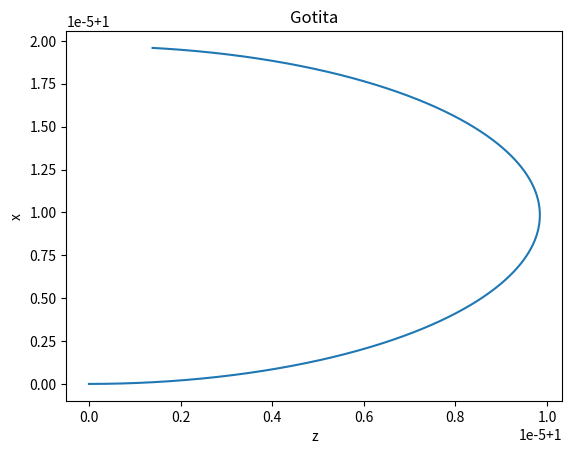

The matplotlib source for this figure:
import numpy as np
import matplotlib.pyplot as plt
from scipy.integrate import ode
from mpl_toolkits.mplot3d import Axes3D

#parametros y condiciones iniciales
be = 1/ (1.26 *10**(-3))
ce = 10**(5)
w_0 = [1, 1]
t_0 = 0

#creamos funcion adhoc para la usar el ode de scipy
def EDO(t, w, b=be, c=ce):
    x, z = w
    return [(np.cos(t))/((2*b) + (c*z) - ((np.sin(t)/x))), (np.sin(t))/((2*b) + (c*z) - ((np.sin(t)/x)))]

#seteamos el la funcion ode para resolver el sistema de EDOS
r = ode(EDO)
r.set_integrator('dopri5') #comando para usar RK4
r.set_initial_value(w_0, t_0)

t = np.linspace(t_0, 3, 1000)

x = np.zeros(len(t))
z = np.zeros(len(t))

#iteramos usando la funcion ode antes mencionada
for i in range(len(t)):
    r.integrate(t[i])
    x[i], z[i] = r.y


#fig = plt.figure()

#plt.plot(t, z)
#plt.xlabel('theta')
#plt.ylabel('z')
#plt.title("Gotitaz")

fig = plt.figure()

plt.plot(x, z)
plt.xlabel('z')
plt.ylabel('x')
plt.title("Gotita")
plt.show()
